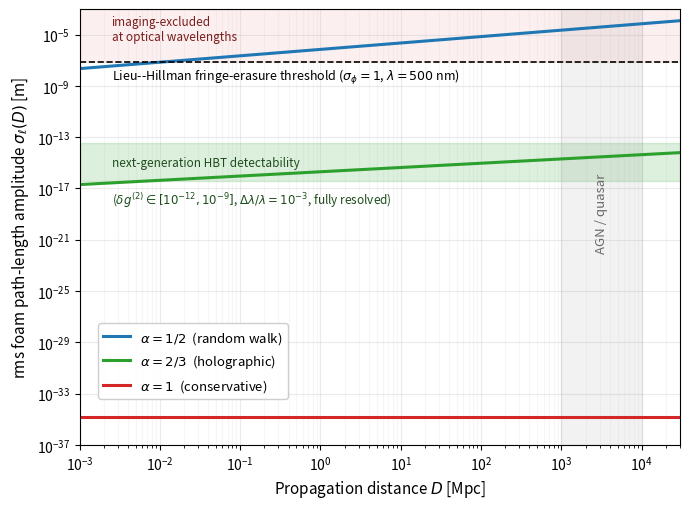

The matplotlib source for this figure:
r"""
Figure: foam-induced rms path-length variance sigma_ell(D) for the three
Ng-Perlman exponents, shown against the principal optical sensitivity
thresholds (imaging exclusion via Lieu-Hillman; next-generation HBT
detectability band).

Run:  python make_observability_figure.py
Outputs: observability.pdf  (for \includegraphics in paper.tex)
         observability.png  (for preview)
"""

import numpy as np
import matplotlib.pyplot as plt

# -- Physical constants ------------------------------------------------
ell_P = 1.616e-35              # Planck length [m]
Mpc   = 3.086e22               # 1 Mpc [m]
lam   = 5.0e-7                 # 500 nm [m]
dlam_over_lam = 1.0e-3         # fiducial fractional bandwidth

# -- Distance range ---------------------------------------------------
D_Mpc = np.logspace(-3, 4.5, 500)   # 1 kpc to ~30 Gpc
D     = D_Mpc * Mpc

# -- Ng--Perlman path-length amplitude for the three exponents --------
# sigma_ell(D) = sqrt(A_alpha * D^{2(1-alpha)} * ell_P^{2 alpha}), A_alpha = 1
sig_half = np.sqrt(D * ell_P)              # alpha = 1/2 (random walk)
sig_23   = D**(1./3.) * ell_P**(2./3.)     # alpha = 2/3 (holographic)
sig_one  = ell_P * np.ones_like(D)         # alpha = 1   (conservative)

# -- Lieu-Hillman fringe-erasure threshold ----------------------------
# sigma_phi = 2 pi sigma_ell / lambda = 1  =>  sigma_ell = lambda/(2 pi)
sigma_LH = lam / (2 * np.pi)

# -- HBT detectability band at fiducial bandwidth, fully resolved limit
# delta g^(2) = (4/sqrt(pi)) * sigma_phi * (Delta_lambda/lambda)
#   (Eq. 47 with Lorentzian source, fully resolved Phi_eff -> 0)
# Invert: sigma_phi = (sqrt(pi)/4) * dg2 / (Delta_lambda/lambda)
#         sigma_ell = sigma_phi * lambda / (2 pi)
def sig_ell_for_dg2(dg2):
    sigma_phi = (np.sqrt(np.pi) / 4) * dg2 / dlam_over_lam
    return sigma_phi * lam / (2 * np.pi)

dg2_ceiling = 1e-9    # current/projected HBT systematic ceiling
dg2_floor   = 1e-12   # next-generation modal shot-noise floor
sig_ceiling = sig_ell_for_dg2(dg2_ceiling)
sig_floor   = sig_ell_for_dg2(dg2_floor)

# -- Plot --------------------------------------------------------------
fig, ax = plt.subplots(figsize=(7.0, 5.2))

# Excluded region above Lieu-Hillman
ax.fill_between(D_Mpc, sigma_LH, 1e-3, color='#d62728', alpha=0.07,
                zorder=0)
# HBT detectability band
ax.fill_between(D_Mpc, sig_floor, sig_ceiling, color='#2ca02c', alpha=0.16,
                zorder=0)
# AGN/quasar D regime
ax.axvspan(1e3, 1e4, color='gray', alpha=0.10, zorder=0)

# Foam model curves
ax.loglog(D_Mpc, sig_half, color='#1f77b4', lw=2.2,
          label=r'$\alpha = 1/2$  (random walk)')
ax.loglog(D_Mpc, sig_23,   color='#2ca02c', lw=2.2,
          label=r'$\alpha = 2/3$  (holographic)')
ax.loglog(D_Mpc, sig_one,  color='#d62728', lw=2.2,
          label=r'$\alpha = 1$  (conservative)')

# Lieu-Hillman line
ax.axhline(sigma_LH, color='k', linestyle='--', lw=1.2, zorder=2)

# -- Annotations -------------------------------------------------------
ax.text(2.5e-3, 1e-9,
        r'Lieu--Hillman fringe-erasure threshold ($\sigma_\phi = 1$, $\lambda = 500$ nm)',
        ha='left', va='bottom', fontsize=9.0)
ax.text(2.5e-3, 3e-5,
        'imaging-excluded\nat optical wavelengths',
        ha='left', va='center', fontsize=8.5, color='#7a1d1d',
        style='italic')
ax.text(2.5e-3, np.sqrt(sig_floor * sig_ceiling),
        'next-generation HBT detectability',
        ha='left', va='center', fontsize=8.5, color='#1d4d1d',
        style='italic')
ax.text(2.5e-3, 8e-18,
        (r'($\delta g^{(2)} \in [10^{-12},10^{-9}]$,'
         r' $\Delta\lambda/\lambda = 10^{-3}$,'
         ' fully resolved)'),
        ha='left', va='top', fontsize=8.5, color='#1d4d1d',
        style='italic')
ax.text(np.sqrt(1e3 * 1e4), 1e-22, 'AGN / quasar', ha='center', va='bottom',
        fontsize=9.5, color='dimgray', rotation=90)

# Off-scale arrow for alpha=1 if y-min cuts it off (it doesn't here, but keep label readable)
# alpha=1 sits at ell_P = 1.6e-35; y-axis spans down that far.

# -- Axes --------------------------------------------------------------
ax.set_xlim(1e-3, 3e4)
ax.set_ylim(1e-37, 1e-3)
ax.set_xlabel(r'Propagation distance $D$ [Mpc]', fontsize=11)
ax.set_ylabel(r'rms foam path-length amplitude $\sigma_\ell(D)$ [m]', fontsize=11)
# Position legend so its top sits at y = 10^-27.
# Axes y-range is 1e-37 to 1e-3 in log; fraction = (-27 - (-37))/(-3 - (-37)) ≈ 0.294.
ax.legend(loc='upper left', bbox_to_anchor=(0.02, 0.294),
          fontsize=9.5, framealpha=0.95)
ax.grid(True, which='major', alpha=0.25)
ax.grid(True, which='minor', alpha=0.10)

plt.tight_layout()
plt.savefig('observability.pdf')
plt.savefig('observability.png', dpi=160)
print('Wrote observability.pdf and observability.png')
